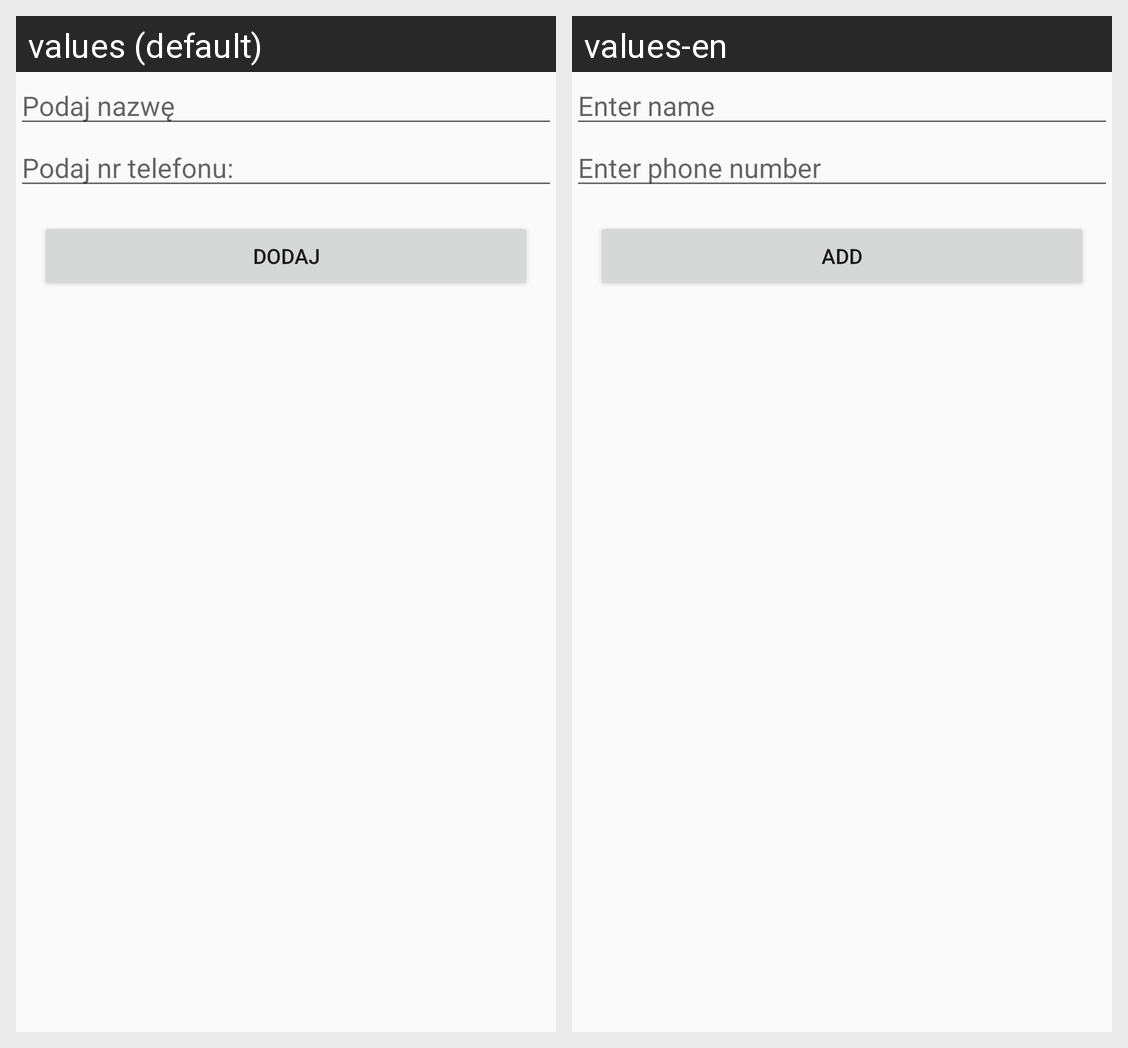

For this localized Android screen grid, give each drawn string resource with its value in every locale shown.
Android screen res/layout/add_contact_dialog.xml rendered under 2 locales, left to right: values (default), values-en. Device: Nexus 5 (rendered at 1080×1920; each locale shown at half size, 540×960, under a caption strip naming it); theme AppTheme.
Strings drawn on this screen, with the default value and each locale's value (text and hints the layout hard-codes, and strings that could not be matched under every locale, appear in the picture but are not listed):

addName
  values: Podaj nazwę
  values-en: Enter name

addPhoneNumber
  values: Podaj nr telefonu:
  values-en: Enter phone number

add
  values: Dodaj
  values-en: Add
